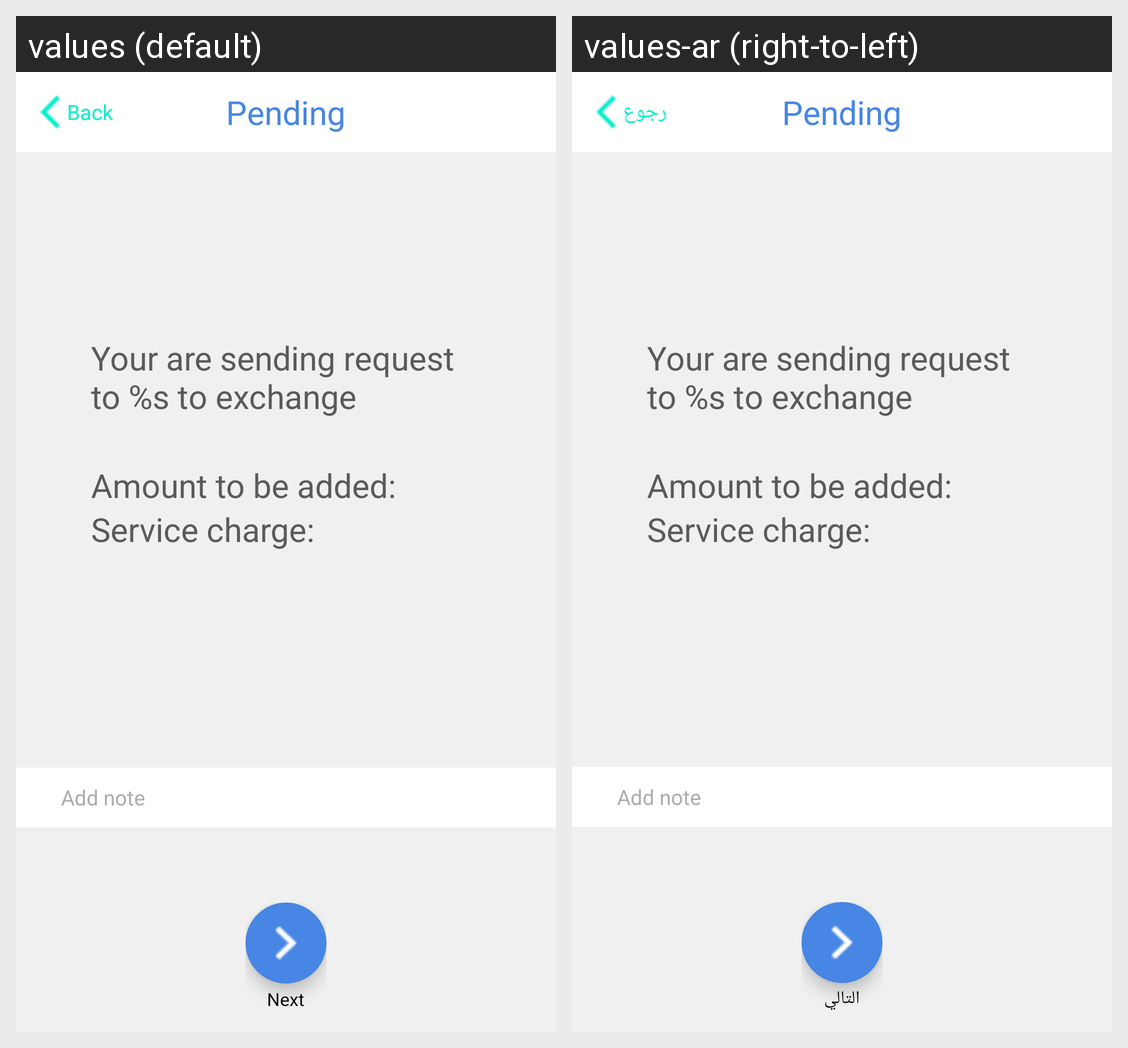

The same Android screen rendered under two of its app's locales, left to right. List the strings drawn on it with the default value and each locale's translation.
Android screen res/layout/fragment_transaction_pending.xml rendered under 2 locales, left to right: values (default), values-ar (right-to-left). Device: Nexus 5 (rendered at 1080×1920; each locale shown at half size, 540×960, under a caption strip naming it); theme AppTheme.
Strings drawn on this screen, with the default value and each locale's value (text and hints the layout hard-codes, and strings that could not be matched under every locale, appear in the picture but are not listed):

back
  values: Back
  values-ar: رجوع

pending
  values: Pending
  values-ar: Pending  [not translated; the default value is used]

key_request_confirm_request
  values: Your are sending request to %s to exchange
  values-ar: Your are sending request to %s to exchange  [not translated; the default value is used]

transaction_pending_amount_added
  values: Amount to be added:
  values-ar: Amount to be added:  [not translated; the default value is used]

service_charge
  values: Service charge:
  values-ar: Service charge:  [not translated; the default value is used]

add_note
  values: Add note
  values-ar: Add note  [not translated; the default value is used]

next
  values: Next
  values-ar: التالي
